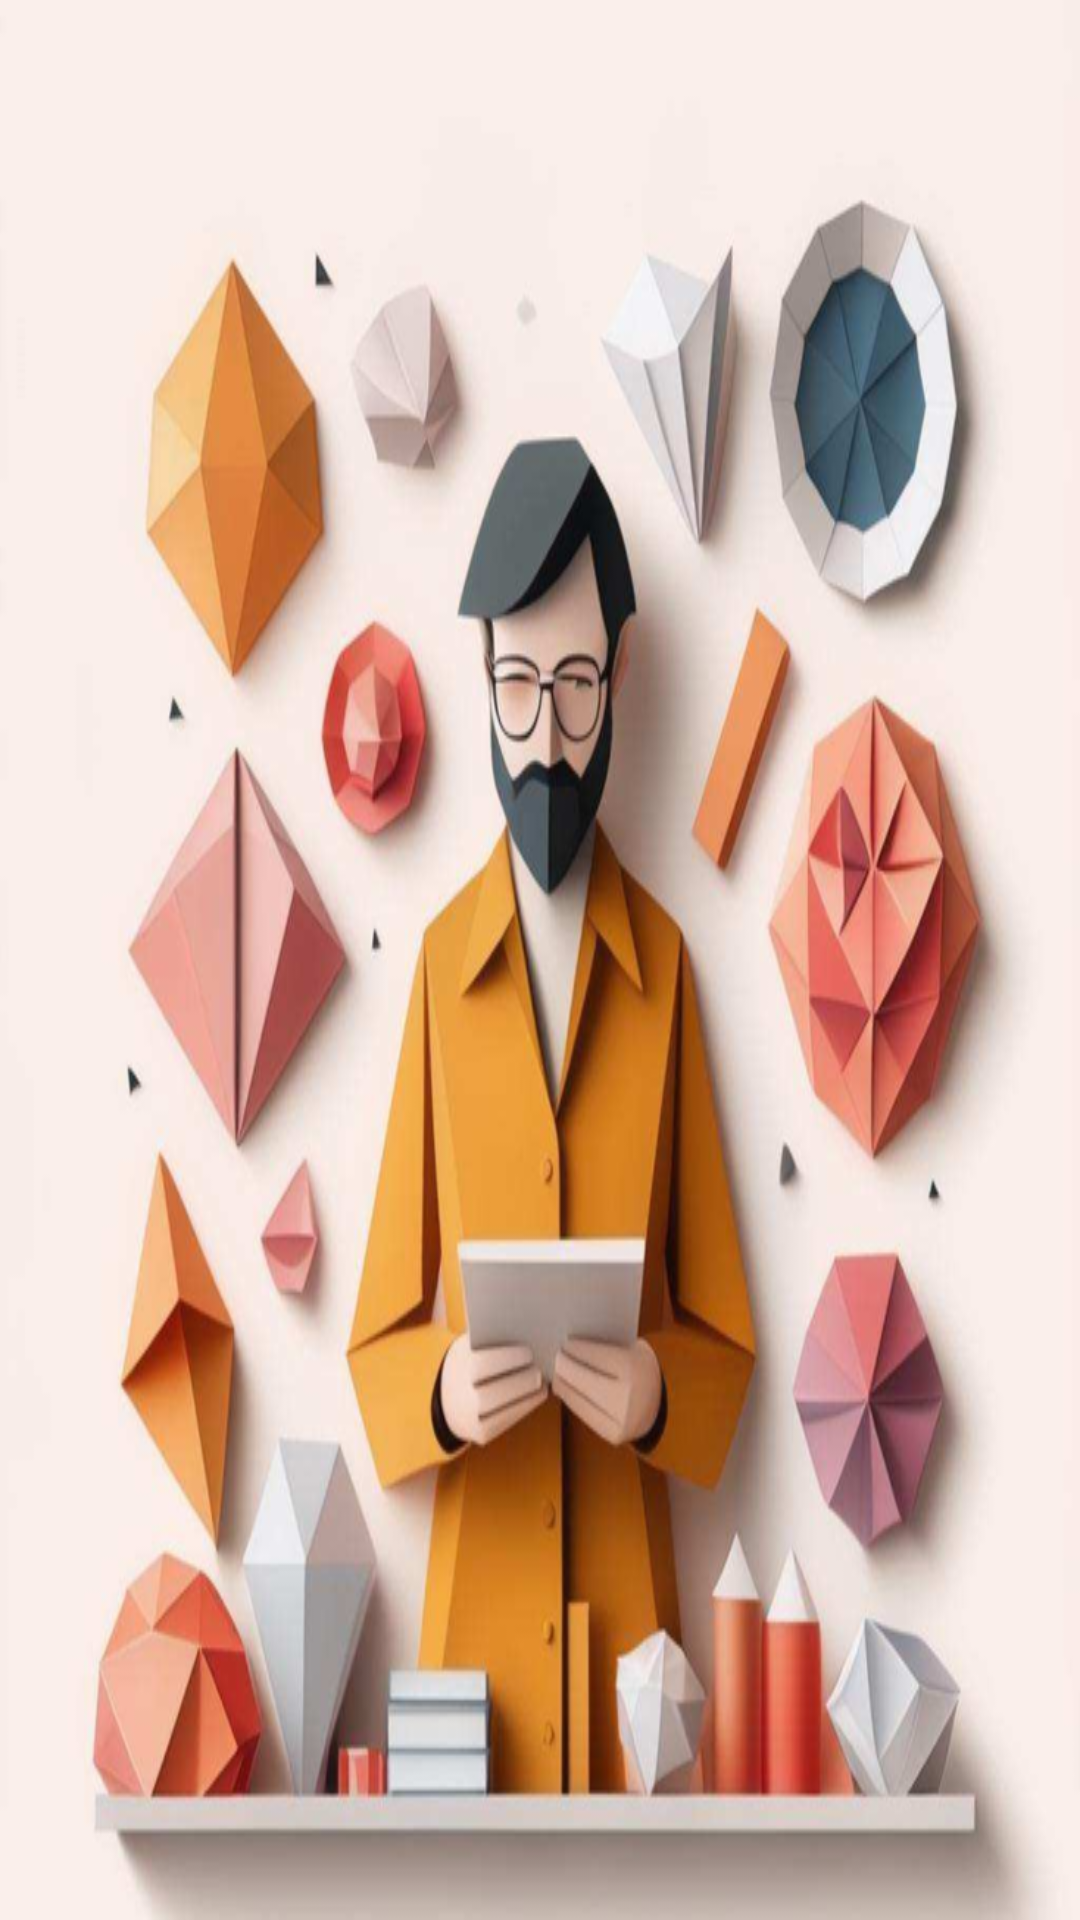

Here is an Android app screen rendered from its layout file. Give the layout XML and the strings, colors and styles it references.
<!-- AndroidManifest.xml: application theme Theme.MyCollectSub -->
<!-- res/layout/nav_header.xml -->
<LinearLayout xmlns:android="http://schemas.android.com/apk/res/android"
    android:orientation="vertical"
    android:layout_width="match_parent"
    android:layout_height="wrap_content"
    android:background="@drawable/nav_header_background"
    android:padding="16dp"/>
<!-- resources referenced by this layout -->
<resources>
  <!-- drawable nav_header_background: png bitmap (drawable, 666004 bytes) -->
  <style name="Theme.MyCollectSub" parent="Base.Theme.MyCollectSub" />
  <style name="Base.Theme.MyCollectSub" parent="Theme.Material3.DayNight.NoActionBar">
          
          
      </style>
</resources>
